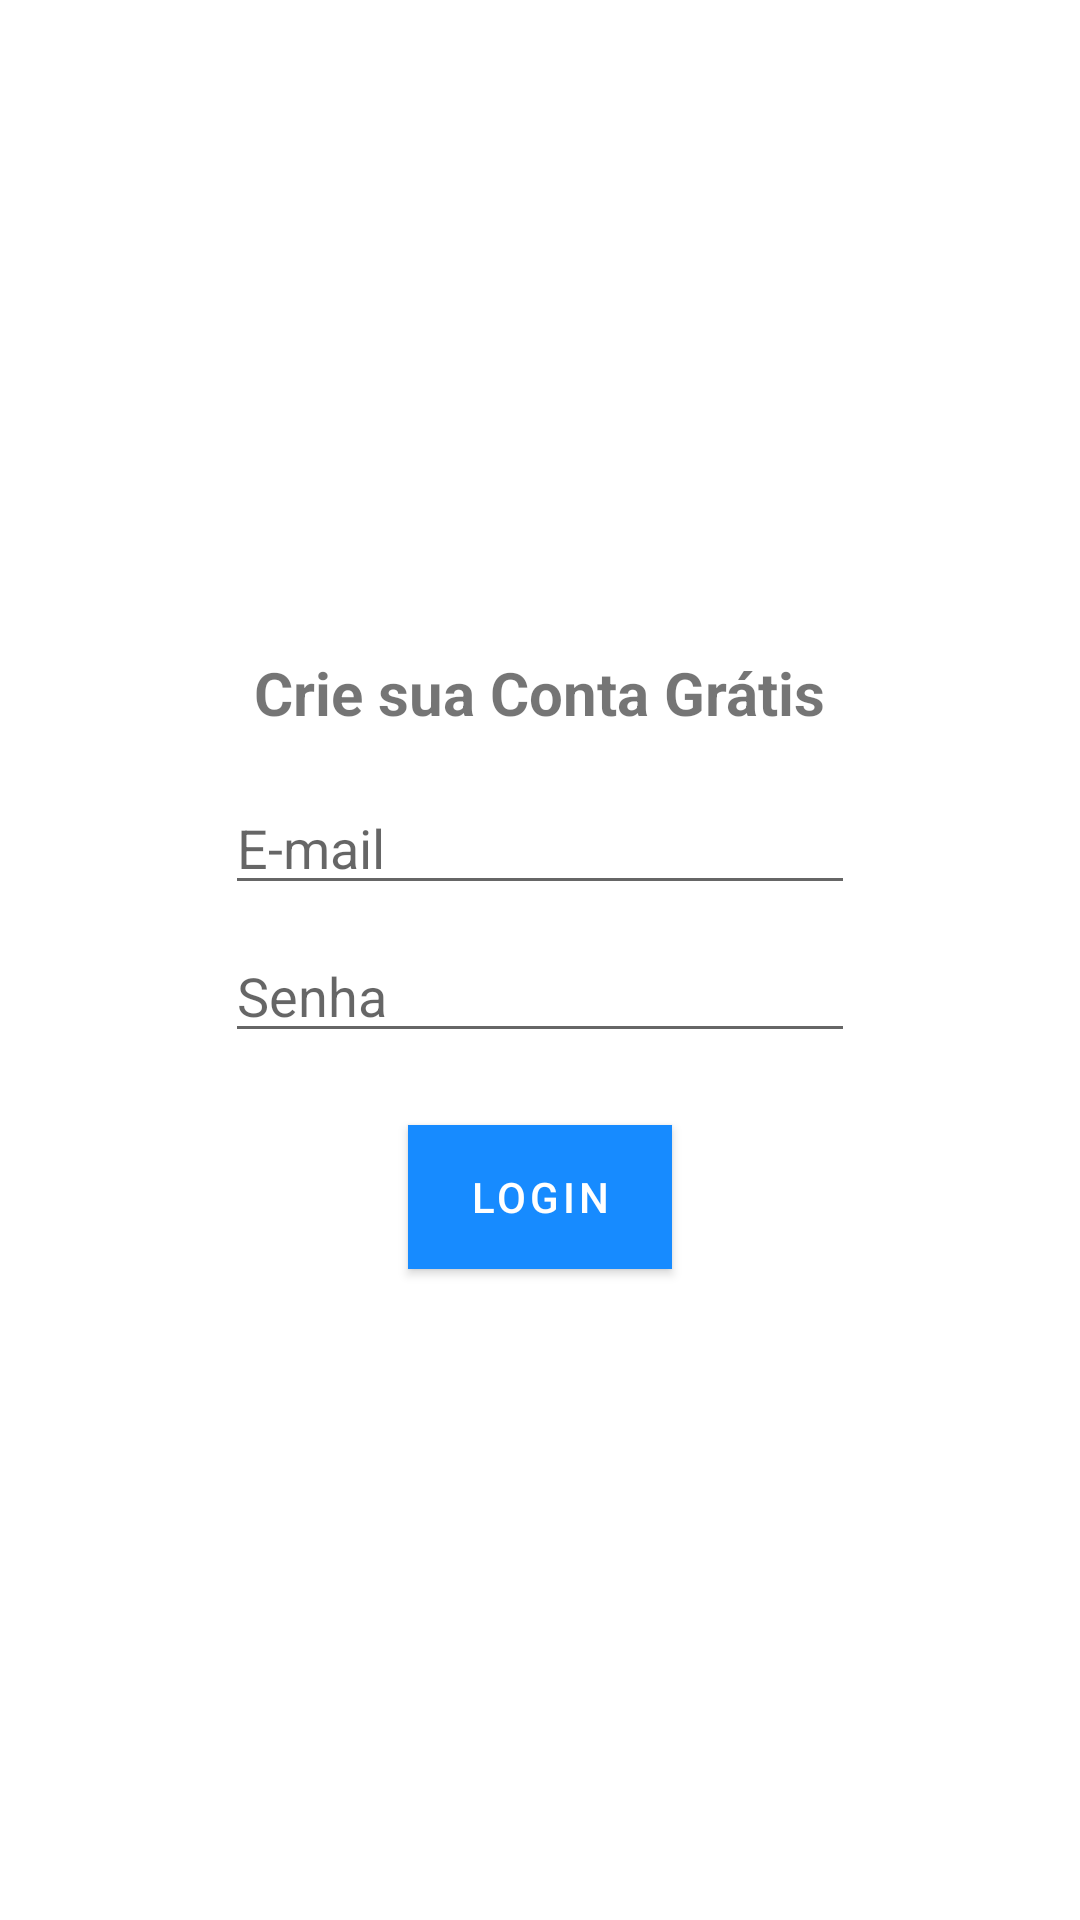

Write the Android layout XML for this screen, with the resource values it uses.
<!-- AndroidManifest.xml: application theme Theme.Organizze -->
<!-- res/layout/activity_login.xml -->
<?xml version="1.0" encoding="utf-8"?>
<androidx.constraintlayout.widget.ConstraintLayout xmlns:android="http://schemas.android.com/apk/res/android"
    xmlns:app="http://schemas.android.com/apk/res-auto"
    xmlns:tools="http://schemas.android.com/tools"
    android:layout_width="match_parent"
    android:layout_height="match_parent"
    tools:context="activity.LoginActivity">

    <Button
        android:id="@+id/buttonEntrar"
        android:layout_width="wrap_content"
        android:layout_height="wrap_content"
        android:layout_marginTop="16dp"
        android:background="@color/BottomCollor"
        android:text="@string/Login"
        app:layout_constraintBottom_toBottomOf="parent"
        app:layout_constraintEnd_toEndOf="parent"
        app:layout_constraintHorizontal_bias="0.5"
        app:layout_constraintStart_toStartOf="parent"
        app:layout_constraintTop_toBottomOf="@+id/editSenha2" />

    <EditText
        android:id="@+id/editSenha2"
        android:layout_width="wrap_content"
        android:layout_height="wrap_content"
        android:layout_marginBottom="8dp"
        android:drawableLeft="@drawable/ic_cadeado"
        android:ems="10"
        android:hint="@string/Senha"
        android:inputType="textPersonName"
        app:layout_constraintBottom_toTopOf="@+id/buttonEntrar"
        app:layout_constraintEnd_toEndOf="parent"
        app:layout_constraintHorizontal_bias="0.5"
        app:layout_constraintStart_toStartOf="parent"
        app:layout_constraintTop_toBottomOf="@+id/editEmail2" />

    <EditText
        android:id="@+id/editEmail2"
        android:layout_width="wrap_content"
        android:layout_height="wrap_content"
        android:layout_marginBottom="8dp"
        android:drawableLeft="@drawable/ic_email"
        android:ems="10"
        android:hint="@string/Email"
        android:inputType="textPersonName"
        app:layout_constraintBottom_toTopOf="@+id/editSenha2"
        app:layout_constraintEnd_toEndOf="parent"
        app:layout_constraintHorizontal_bias="0.5"
        app:layout_constraintStart_toStartOf="parent"
        app:layout_constraintTop_toBottomOf="@+id/textView3" />

    <TextView

        android:id="@+id/textView3"
        android:layout_width="wrap_content"
        android:layout_height="wrap_content"
        android:layout_marginBottom="16dp"
        android:text="@string/Crie_Conta"
        android:textSize="20dp"
        android:textStyle="bold"
        app:layout_constraintBottom_toTopOf="@+id/editEmail2"
        app:layout_constraintEnd_toEndOf="parent"
        app:layout_constraintHorizontal_bias="0.5"
        app:layout_constraintStart_toStartOf="parent"
        app:layout_constraintTop_toTopOf="parent"
        app:layout_constraintVertical_chainStyle="packed" />
</androidx.constraintlayout.widget.ConstraintLayout>
<!-- resources referenced by this layout -->
<resources>
  <color name="BottomCollor">#178BFF</color>
  <string name="Crie_Conta">Crie sua Conta Grátis</string>
  <string name="Email">E-mail</string>
  <string name="Login">Login</string>
  <string name="Senha">Senha</string>
  <style name="Theme.Organizze" parent="Theme.MaterialComponents.DayNight.DarkActionBar">
          
          <item name="colorPrimary">@color/BottomCollor</item>
          <item name="colorPrimaryVariant">@color/BottomCollor</item>
          <item name="colorOnPrimary">@color/white</item>
  
          
          <item name="colorSecondary">@color/teal_200</item>
          <item name="colorSecondaryVariant">@color/teal_700</item>
          <item name="colorOnSecondary">@color/black</item>
          
          <item name="android:statusBarColor" tools:targetApi="l">?attr/colorPrimaryVariant</item>
          
      </style>
  <color name="white">#FFFFFFFF</color>
  <color name="teal_200">#FF03DAC5</color>
  <color name="teal_700">#FF018786</color>
  <color name="black">#FF000000</color>
</resources>
